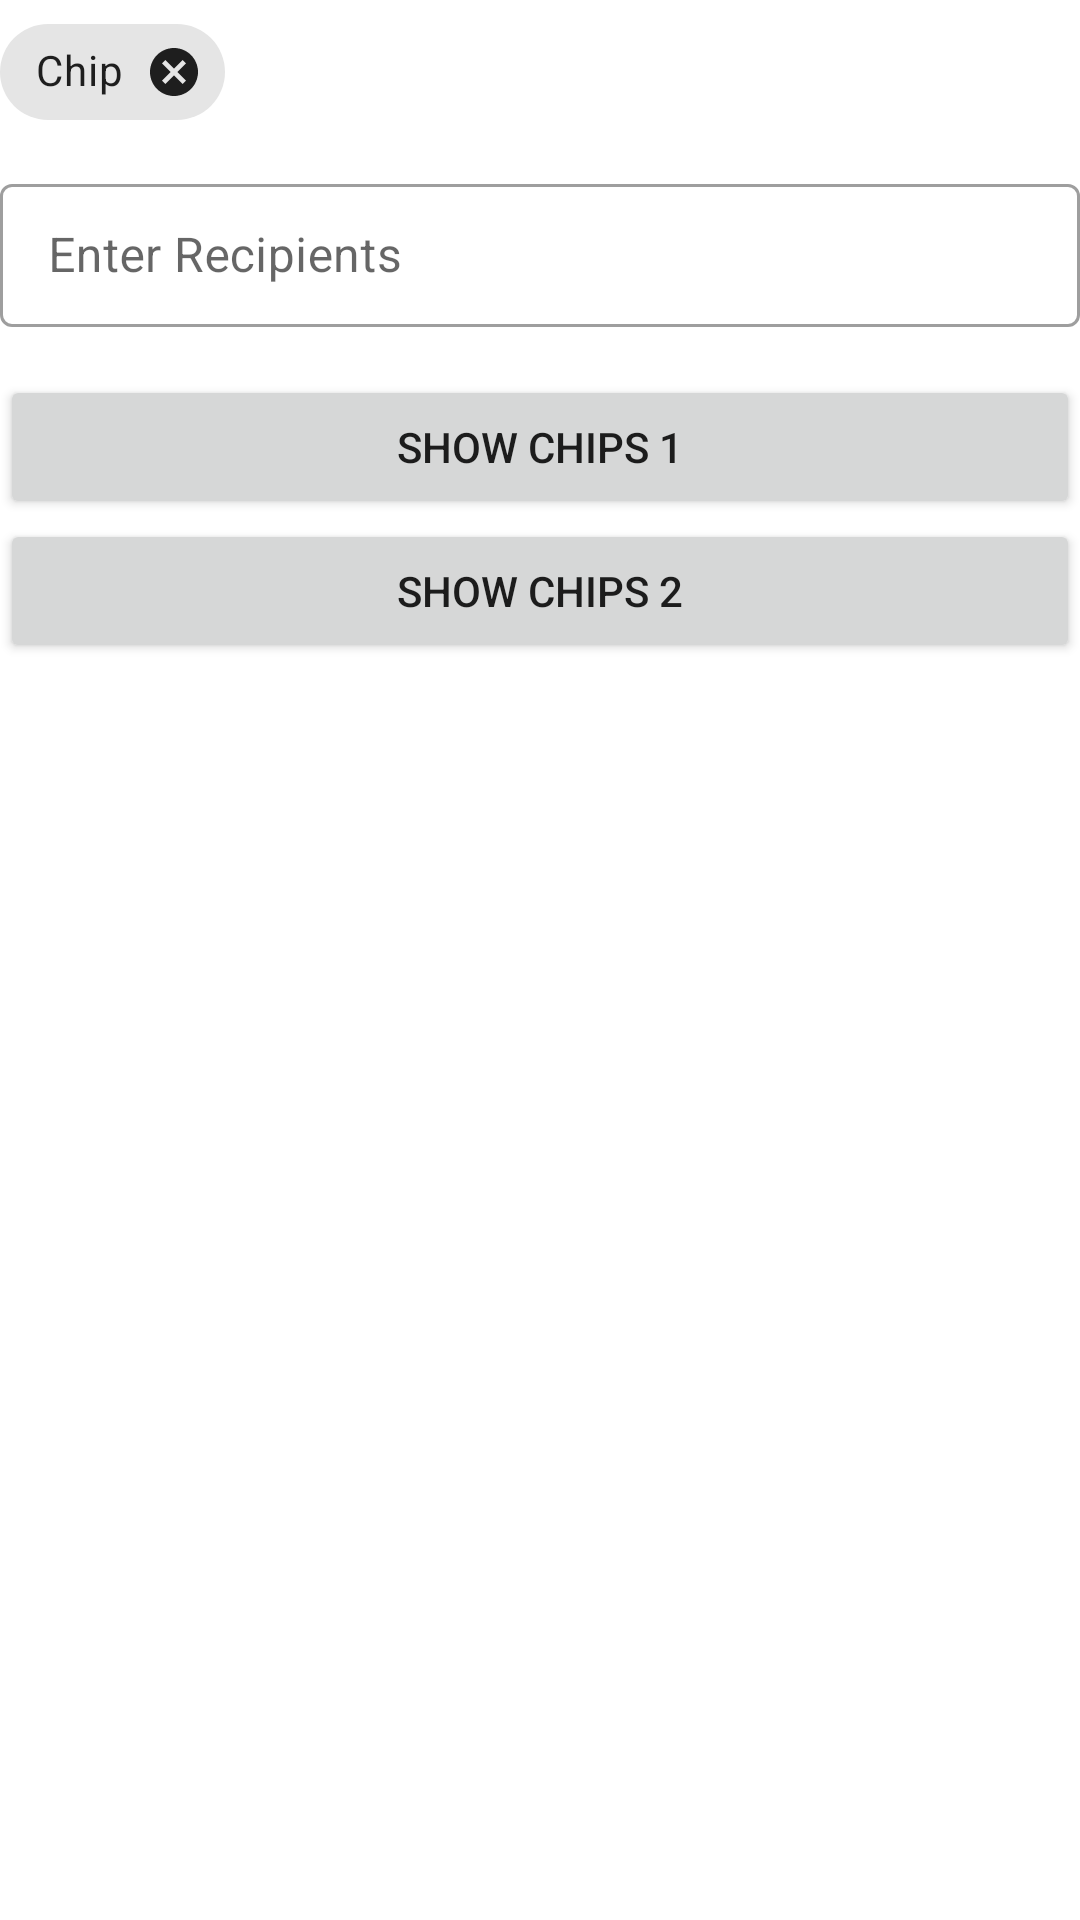

Reconstruct the res/layout file that produces this screen, plus the resources it refers to.
<!-- AndroidManifest.xml: application theme Theme.MaterialLooksXML -->
<!-- res/layout/layout_chips.xml -->
<?xml version="1.0" encoding="utf-8"?>
<LinearLayout xmlns:android="http://schemas.android.com/apk/res/android"
    xmlns:app="http://schemas.android.com/apk/res-auto"
    android:layout_width="match_parent"
    android:layout_height="match_parent"
    android:layout_margin="16dp"
    android:orientation="vertical">

    <com.google.android.material.chip.Chip
        android:id="@+id/chip"
        android:layout_width="wrap_content"
        android:layout_height="wrap_content"
        app:closeIconEnabled="true"
        android:text="Chip" />

    <com.google.android.material.chip.ChipGroup
        android:id="@+id/chipGroup_multi_row"
        android:layout_width="match_parent"
        android:layout_height="wrap_content"
        app:chipSpacingHorizontal="42dp"
        app:chipSpacingVertical="42dp">
        

    </com.google.android.material.chip.ChipGroup>

    <HorizontalScrollView
        android:layout_width="match_parent"
        android:layout_height="wrap_content">

        <com.google.android.material.chip.ChipGroup
            android:id="@+id/chipGroup_single_row"
            android:layout_width="wrap_content"
            android:layout_height="wrap_content"
            app:selectionRequired="true"
            app:singleLine="true"
            app:singleSelection="true">

        </com.google.android.material.chip.ChipGroup>
    </HorizontalScrollView>

    <com.google.android.material.textfield.TextInputLayout
        android:id="@+id/et_email"
        style="@style/Widget.MaterialComponents.TextInputLayout.OutlinedBox.Dense"
        android:layout_width="match_parent"
        android:layout_height="wrap_content"
        android:layout_marginTop="8dp"
        android:hint="Enter Recipients"
        app:endIconMode="clear_text"
        app:startIconContentDescription="Email"
        app:startIconDrawable="@drawable/ic_baseline_alternate_email_24">

        <com.google.android.material.textfield.TextInputEditText
            android:layout_width="match_parent"
            android:layout_height="wrap_content"
            android:inputType="textCapWords"
            android:maxLines="4"
            android:textIsSelectable="true" />
    </com.google.android.material.textfield.TextInputLayout>

    <Button
        android:id="@+id/btn_chips_1"
        android:layout_width="match_parent"
        android:layout_height="wrap_content"
        android:layout_marginTop="16dp"
        android:text="Show Chips 1" />

    <Button
        android:id="@+id/btn_chips_2"
        android:layout_width="match_parent"
        android:layout_height="wrap_content"
        android:text="Show Chips 2" />

</LinearLayout>
<!-- resources referenced by this layout -->
<resources>
  <style name="Theme.MaterialLooksXML" parent="Theme.MaterialComponents.DayNight.NoActionBar">
          
          <item name="colorPrimary">@color/purple_500</item>
          <item name="colorPrimaryVariant">@color/purple_700</item>
          <item name="colorOnPrimary">@color/white</item>
          
          <item name="colorSecondary">@color/teal_200</item>
          <item name="colorSecondaryVariant">@color/teal_700</item>
          <item name="colorOnSecondary">@color/black</item>
          
          <item name="android:statusBarColor" tools:targetApi="l">?attr/colorPrimaryVariant</item>
  
          
          
  
          
          
          
          
  
          
          
          
          
  
          
          
  
          
          
  
          
          
          
  
          
          
  
          
          
  
          
          
      </style>
  <color name="purple_500">#FF6200EE</color>
  <color name="purple_700">#FF3700B3</color>
  <color name="white">#FFFFFFFF</color>
  <color name="teal_200">#FF03DAC5</color>
  <color name="teal_700">#FF018786</color>
  <color name="black">#FF000000</color>
</resources>
